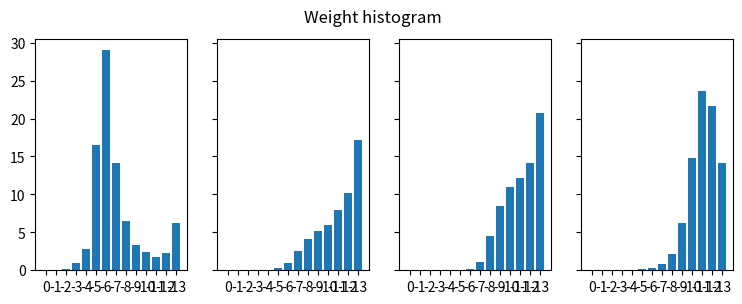

Recreate this plot in Python.
import matplotlib.pyplot as plt

data_X_H1  = {'0':0.00, '-1':0.00, '-2':0.12, '-3':1.00, '-4':2.75, '-5':16.50, '-6':29.00, '-7':14.12, '-8':6.44, '-9':3.38, '-10':2.38, '-11':1.69, '-12':2.31, '-13':6.25}
data_H2_H3 = {'0':0.00, '-1':0.00, '-2':0.00, '-3':0.00, '-4':0.07, '-5':0.24, '-6':0.93, '-7':2.55, '-8':4.08, '-9':5.24, '-10':6.02, '-11':7.91, '-12':10.17, '-13':17.15}
data_H4_H5 = {'0':0.00, '-1':0.00, '-2':0.00, '-3':0.00, '-4':0.00, '-5':0.01, '-6':0.15, '-7':1.15, '-8':4.47, '-9':8.53, '-10':10.96, '-11':12.16, '-12':14.15, '-13':20.68}
data_H5_HY = {'0':0.00, '-1':0.00, '-2':0.00, '-3':0.00, '-4':0.00, '-5':0.12, '-6':0.34, '-7':0.81, '-8':2.20, '-9':6.28, '-10':14.79, '-11':23.58, '-12':21.67, '-13':14.13}

fig, axs = plt.subplots(1, 4, figsize=(9, 3), sharey=True)
axs[0].bar(list(data_X_H1.keys()), list(data_X_H1.values()))
axs[1].bar(list(data_H2_H3.keys()), list(data_H2_H3.values()))
axs[2].bar(list(data_H4_H5.keys()), list(data_H4_H5.values()))
axs[3].bar(list(data_H5_HY.keys()), list(data_H5_HY.values()))
fig.suptitle('Weight histogram')

plt.show()